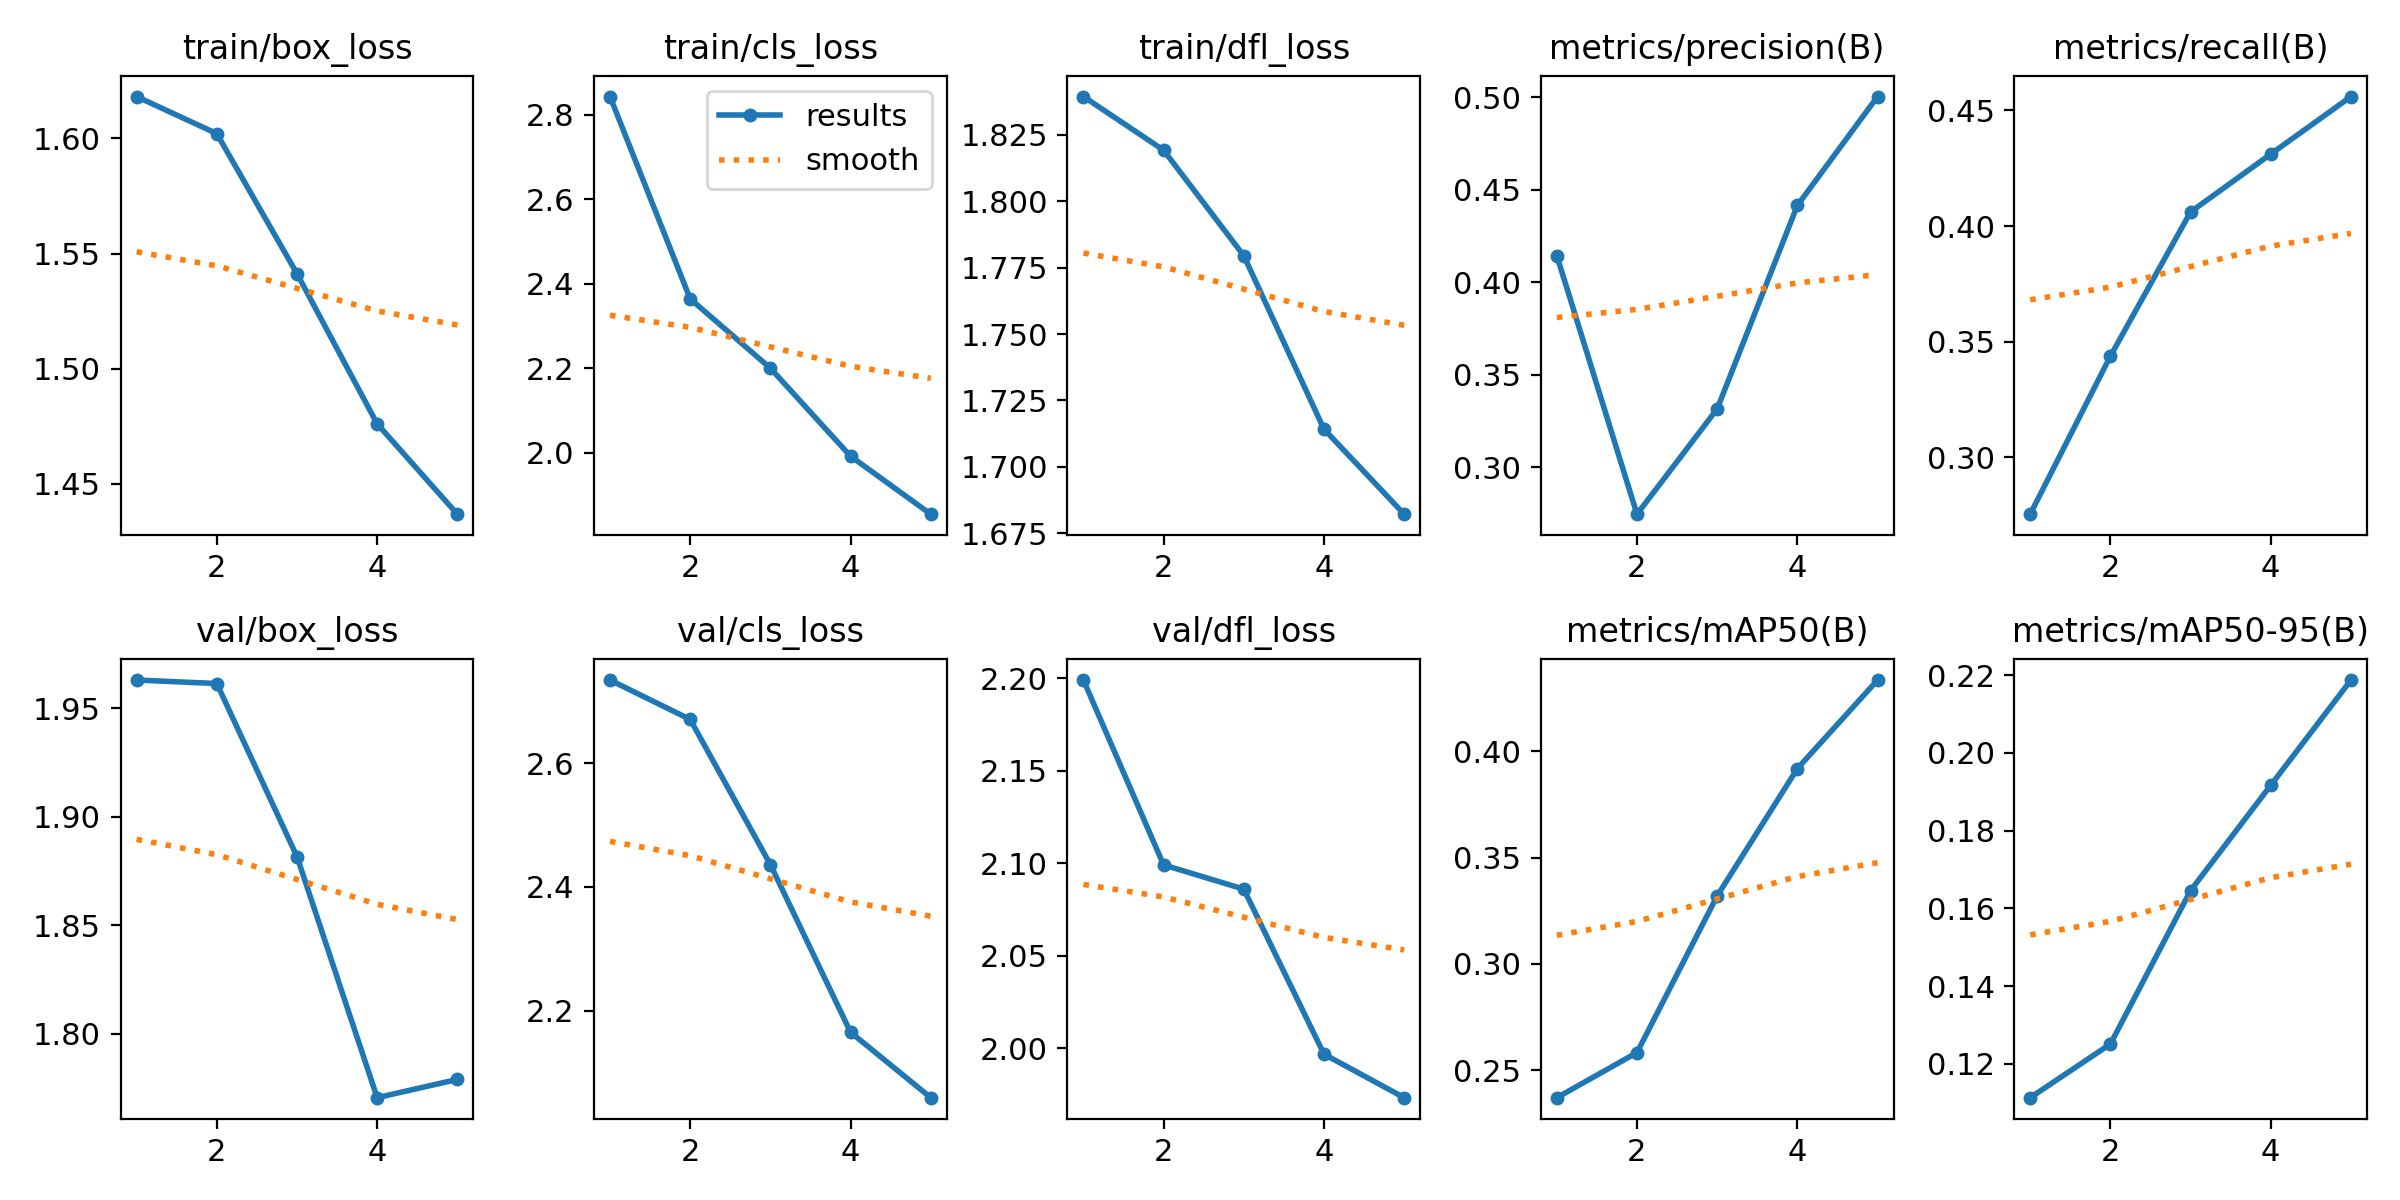

The table this chart was drawn from, first rows:
epoch, train/box_loss, train/cls_loss, train/dfl_loss, metrics/precision(B), metrics/recall(B), metrics/mAP50(B), metrics/mAP50-95(B), val/box_loss, val/cls_loss, val/dfl_loss, lr/pg0, lr/pg1, lr/pg2
1, 1.618, 2.843, 1.839, 0.4144, 0.2755, 0.2371, 0.1113, 1.963, 2.734, 2.199, 0.0003023, 0.0003023, 0.0003023
2, 1.602, 2.364, 1.819, 0.2747, 0.3438, 0.2583, 0.1251, 1.961, 2.67, 2.099, 0.0004854, 0.0004854, 0.0004854
3, 1.541, 2.2, 1.78, 0.3316, 0.4061, 0.332, 0.1646, 1.882, 2.436, 2.086, 0.0005486, 0.0005486, 0.0005486
4, 1.476, 1.992, 1.714, 0.4415, 0.4311, 0.3919, 0.1917, 1.771, 2.165, 1.997, 0.000369, 0.000369, 0.000369
5, 1.437, 1.855, 1.682, 0.5004, 0.456, 0.4335, 0.2187, 1.779, 2.06, 1.973, 0.000369, 0.000369, 0.000369
